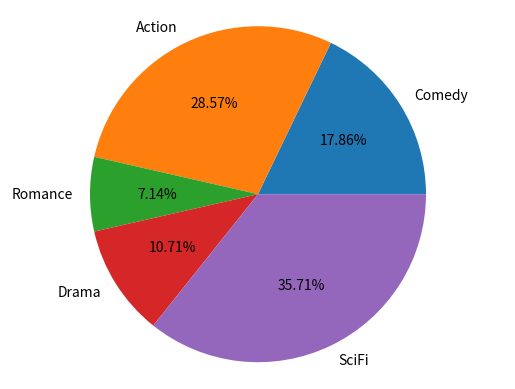

Generate this figure with matplotlib:
import matplotlib.pyplot as plt

# data to plot
genre = ["Comedy", "Action", "Romance", "Drama", "SciFi"]
data = [5, 8, 2, 3, 10]

# Plot
plt.pie(data, labels=genre, autopct='%0.2f%%')

plt.axis('equal')
plt.show()
